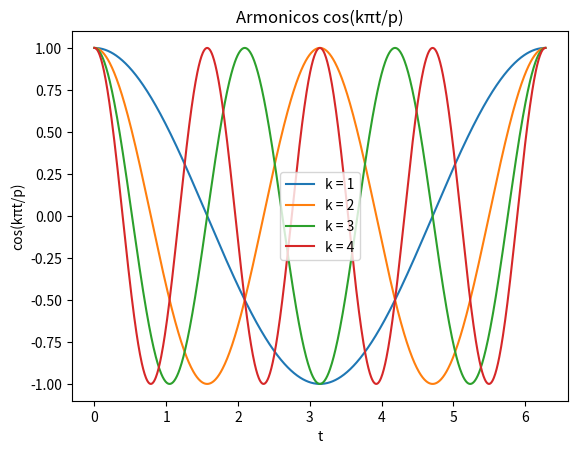

The script that saved this image:
import numpy as np
import matplotlib.pyplot as plt

def dibujar_armonicos(n=4, p=np.pi):
    t = np.linspace(0, 2*p, 1000)  # Vector de tiempo

    plt.figure()
    for k in range(1, n+1):
        y = np.cos((k * np.pi * t) / p)
        plt.plot(t, y, label=f'k = {k}')
    
    plt.title('Armonicos cos(kπt/p)')
    plt.xlabel('t')
    plt.ylabel('cos(kπt/p)')
    plt.legend()
    plt.show()

# Ejecutar la función
dibujar_armonicos(4, np.pi)
